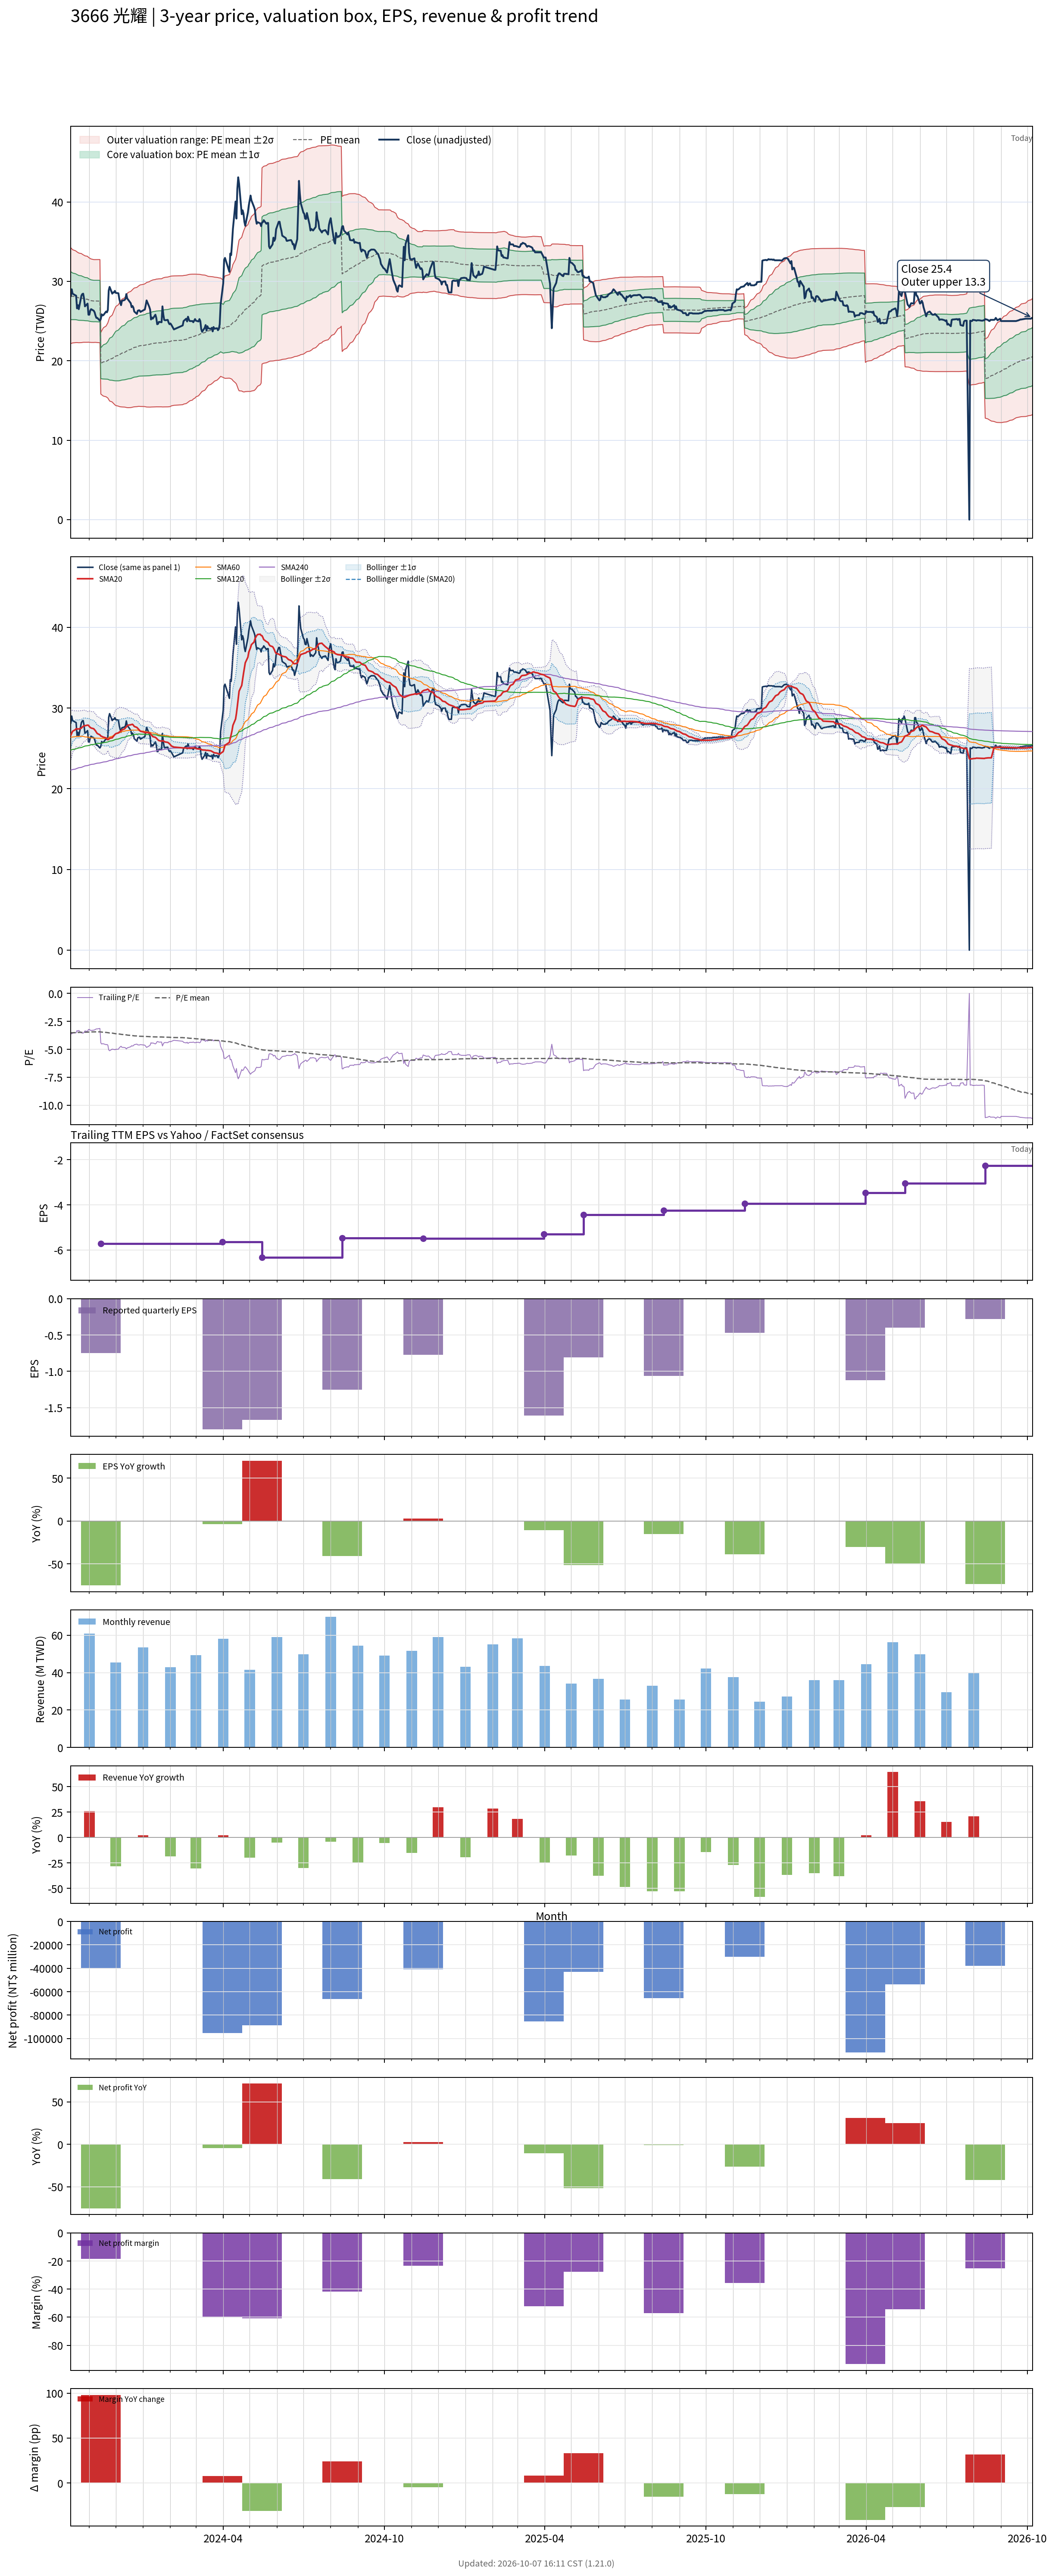

Source data for this figure (header and first rows):
# chart-version: skill-stock-dynamic-val…
date, close, available_date, period_end, eps, ttm_eps, pe, pe_mean, pe_std, price_m2, price_m1, price_mean, price_p1, price_p2, forward_eps, forward_pe, forward_pe_mean, forward_pe_std, forward_price_m2, forward_price_m1, forward_price_mean, forward_price_p1, forward_price_p2, sma20
2023-10-11, 28.15, 2023-08-14, 2023-06-30, -2.11, -8, -3.519, -3.525, 0.3767, 34.23, 31.21, 28.2, 25.18, 22.17, , , , , , , , , , 26.63
2023-10-12, 29, 2023-08-14, 2023-06-30, -2.11, -8, -3.625, -3.52, 0.3718, 34.11, 31.13, 28.16, 25.19, 22.21, , , , , , , , , , 26.89
2023-10-13, 28.45, 2023-08-14, 2023-06-30, -2.11, -8, -3.556, -3.515, 0.3666, 33.98, 31.05, 28.12, 25.18, 22.25, , , , , , , , , , 27.12
2023-10-16, 28.25, 2023-08-14, 2023-06-30, -2.11, -8, -3.531, -3.509, 0.3618, 33.86, 30.97, 28.08, 25.18, 22.29, , , , , , , , , , 27.3
2023-10-17, 28.2, 2023-08-14, 2023-06-30, -2.11, -8, -3.525, -3.506, 0.3596, 33.8, 30.92, 28.05, 25.17, 22.29, , , , , , , , , , 27.43
2023-10-18, 26.6, 2023-08-14, 2023-06-30, -2.11, -8, -3.325, -3.5, 0.3566, 33.71, 30.85, 28, 25.15, 22.29, , , , , , , , , , 27.42
2023-10-19, 27, 2023-08-14, 2023-06-30, -2.11, -8, -3.375, -3.496, 0.3548, 33.64, 30.8, 27.96, 25.13, 22.29, , , , , , , , , , 27.4
2023-10-20, 26.5, 2023-08-14, 2023-06-30, -2.11, -8, -3.312, -3.49, 0.3527, 33.57, 30.74, 27.92, 25.1, 22.28, , , , , , , , , , 27.41
2023-10-23, 28.2, 2023-08-14, 2023-06-30, -2.11, -8, -3.525, -3.487, 0.3502, 33.5, 30.7, 27.89, 25.09, 22.29, , , , , , , , , , 27.51
2023-10-24, 28.4, 2023-08-14, 2023-06-30, -2.11, -8, -3.55, -3.483, 0.3469, 33.41, 30.64, 27.86, 25.09, 22.31, , , , , , , , , , 27.64
2023-10-25, 28.45, 2023-08-14, 2023-06-30, -2.11, -8, -3.556, -3.48, 0.3443, 33.34, 30.59, 27.84, 25.08, 22.33, , , , , , , , , , 27.73
2023-10-26, 27.85, 2023-08-14, 2023-06-30, -2.11, -8, -3.481, -3.476, 0.3422, 33.29, 30.55, 27.81, 25.07, 22.33, , , , , , , , , , 27.8
2023-10-27, 26.85, 2023-08-14, 2023-06-30, -2.11, -8, -3.356, -3.472, 0.3402, 33.22, 30.5, 27.77, 25.05, 22.33, , , , , , , , , , 27.8
2023-10-30, 27.2, 2023-08-14, 2023-06-30, -2.11, -8, -3.4, -3.468, 0.338, 33.15, 30.45, 27.74, 25.04, 22.33, , , , , , , , , , 27.88
2023-10-31, 25.8, 2023-08-14, 2023-06-30, -2.11, -8, -3.225, -3.46, 0.3335, 33.02, 30.35, 27.68, 25.01, 22.35, , , , , , , , , , 27.86
2023-11-01, 25.8, 2023-08-14, 2023-06-30, -2.11, -8, -3.225, -3.455, 0.3322, 32.95, 30.3, 27.64, 24.98, 22.33, , , , , , , , , , 27.7
2023-11-02, 26.3, 2023-08-14, 2023-06-30, -2.11, -8, -3.288, -3.45, 0.3296, 32.87, 30.23, 27.6, 24.96, 22.32, , , , , , , , , , 27.6
2023-11-03, 26.5, 2023-08-14, 2023-06-30, -2.11, -8, -3.312, -3.446, 0.3284, 32.82, 30.19, 27.57, 24.94, 22.31, , , , , , , , , , 27.52
2023-11-06, 26.3, 2023-08-14, 2023-06-30, -2.11, -8, -3.288, -3.441, 0.326, 32.74, 30.13, 27.52, 24.92, 22.31, , , , , , , , , , 27.43
2023-11-07, 26.1, 2023-08-14, 2023-06-30, -2.11, -8, -3.263, -3.441, 0.3256, 32.74, 30.13, 27.53, 24.92, 22.32, , , , , , , , , , 27.3
2023-11-08, 25.7, 2023-08-14, 2023-06-30, -2.11, -8, -3.212, -3.441, 0.3256, 32.74, 30.13, 27.53, 24.92, 22.32, , , , , , , , , , 27.17
2023-11-09, 25.4, 2023-08-14, 2023-06-30, -2.11, -8, -3.175, -3.441, 0.326, 32.74, 30.13, 27.52, 24.92, 22.31, , , , , , , , , , 26.99
2023-11-10, 25.4, 2023-08-14, 2023-06-30, -2.11, -8, -3.175, -3.44, 0.3264, 32.74, 30.13, 27.52, 24.91, 22.3, , , , , , , , , , 26.84
2023-11-13, 25.05, 2023-08-14, 2023-06-30, -2.11, -8, -3.131, -3.439, 0.3273, 32.75, 30.13, 27.51, 24.89, 22.27, , , , , , , , , , 26.68
2023-11-14, 25.25, 2023-11-14, 2023-09-30, -0.75, -5.71, -4.422, -3.448, 0.3391, 23.56, 21.63, 19.69, 17.75, 15.82, , , , , , , , , , 26.53
2023-11-15, 25.85, 2023-11-14, 2023-09-30, -0.75, -5.71, -4.527, -3.459, 0.3527, 23.78, 21.76, 19.75, 17.74, 15.72, , , , , , , , , , 26.5
2023-11-16, 25.7, 2023-11-14, 2023-09-30, -0.75, -5.71, -4.501, -3.468, 0.3651, 23.97, 21.89, 19.8, 17.72, 15.63, , , , , , , , , , 26.43
2023-11-17, 25.75, 2023-11-14, 2023-09-30, -0.75, -5.71, -4.51, -3.478, 0.3769, 24.17, 22.01, 19.86, 17.71, 15.56, , , , , , , , , , 26.39
2023-11-20, 26.2, 2023-11-14, 2023-09-30, -0.75, -5.71, -4.588, -3.489, 0.3898, 24.38, 22.15, 19.92, 17.7, 15.47, , , , , , , , , , 26.29
2023-11-21, 26.1, 2023-11-14, 2023-09-30, -0.75, -5.71, -4.571, -3.5, 0.4018, 24.57, 22.28, 19.98, 17.69, 15.39, , , , , , , , , , 26.18
2023-11-22, 26.4, 2023-11-14, 2023-09-30, -0.75, -5.71, -4.623, -3.51, 0.4144, 24.78, 22.41, 20.04, 17.68, 15.31, , , , , , , , , , 26.07
2023-11-23, 28.85, 2023-11-14, 2023-09-30, -0.75, -5.71, -5.053, -3.524, 0.4375, 25.12, 22.62, 20.12, 17.63, 15.13, , , , , , , , , , 26.12
2023-11-24, 29.3, 2023-11-14, 2023-09-30, -0.75, -5.71, -5.131, -3.539, 0.4612, 25.47, 22.84, 20.21, 17.57, 14.94, , , , , , , , , , 26.25
2023-11-27, 28.45, 2023-11-14, 2023-09-30, -0.75, -5.71, -4.982, -3.552, 0.4793, 25.76, 23.02, 20.28, 17.55, 14.81, , , , , , , , , , 26.31
2023-11-28, 28.6, 2023-11-14, 2023-09-30, -0.75, -5.71, -5.009, -3.566, 0.4973, 26.04, 23.2, 20.36, 17.52, 14.68, , , , , , , , , , 26.45
2023-11-29, 28.6, 2023-11-14, 2023-09-30, -0.75, -5.71, -5.009, -3.579, 0.514, 26.31, 23.37, 20.44, 17.5, 14.57, , , , , , , , , , 26.59
2023-11-30, 28.8, 2023-11-14, 2023-09-30, -0.75, -5.71, -5.044, -3.593, 0.5307, 26.58, 23.55, 20.52, 17.49, 14.46, , , , , , , , , , 26.71
2023-12-01, 28.55, 2023-11-14, 2023-09-30, -0.75, -5.71, -5, -3.607, 0.5455, 26.83, 23.71, 20.6, 17.48, 14.37, , , , , , , , , , 26.82
2023-12-04, 28.5, 2023-11-14, 2023-09-30, -0.75, -5.71, -4.991, -3.621, 0.5592, 27.06, 23.87, 20.68, 17.48, 14.29, , , , , , , , , , 26.93
2023-12-05, 27.8, 2023-11-14, 2023-09-30, -0.75, -5.71, -4.869, -3.634, 0.57, 27.26, 24.01, 20.75, 17.5, 14.24, , , , , , , , , , 27.01
2023-12-06, 27.35, 2023-11-14, 2023-09-30, -0.75, -5.71, -4.79, -3.647, 0.5787, 27.43, 24.13, 20.82, 17.52, 14.21, , , , , , , , , , 27.09
2023-12-07, 27, 2023-11-14, 2023-09-30, -0.75, -5.71, -4.729, -3.659, 0.5858, 27.58, 24.24, 20.89, 17.55, 14.2, , , , , , , , , , 27.18
2023-12-08, 27.55, 2023-11-14, 2023-09-30, -0.75, -5.71, -4.825, -3.673, 0.5938, 27.75, 24.36, 20.97, 17.58, 14.19, , , , , , , , , , 27.28
2023-12-11, 27.65, 2023-11-14, 2023-09-30, -0.75, -5.71, -4.842, -3.686, 0.6019, 27.92, 24.48, 21.05, 17.61, 14.17, , , , , , , , , , 27.41
2023-12-12, 27.8, 2023-11-14, 2023-09-30, -0.75, -5.71, -4.869, -3.699, 0.6102, 28.09, 24.61, 21.12, 17.64, 14.16, , , , , , , , , , 27.54
2023-12-13, 28.4, 2023-11-14, 2023-09-30, -0.75, -5.71, -4.974, -3.713, 0.62, 28.28, 24.74, 21.2, 17.66, 14.12, , , , , , , , , , 27.67
2023-12-14, 27.85, 2023-11-14, 2023-09-30, -0.75, -5.71, -4.877, -3.726, 0.628, 28.45, 24.86, 21.28, 17.69, 14.11, , , , , , , , , , 27.77
2023-12-15, 27.7, 2023-11-14, 2023-09-30, -0.75, -5.71, -4.851, -3.739, 0.6351, 28.6, 24.98, 21.35, 17.72, 14.1, , , , , , , , , , 27.87
2023-12-18, 27.25, 2023-11-14, 2023-09-30, -0.75, -5.71, -4.772, -3.752, 0.6404, 28.74, 25.08, 21.42, 17.77, 14.11, , , , , , , , , , 27.93
2023-12-19, 26.75, 2023-11-14, 2023-09-30, -0.75, -5.71, -4.685, -3.764, 0.6442, 28.85, 25.17, 21.49, 17.81, 14.14, , , , , , , , , , 27.96
2023-12-20, 26.9, 2023-11-14, 2023-09-30, -0.75, -5.71, -4.711, -3.776, 0.6481, 28.96, 25.26, 21.56, 17.86, 14.16, , , , , , , , , , 27.98
2023-12-21, 26.7, 2023-11-14, 2023-09-30, -0.75, -5.71, -4.676, -3.788, 0.6516, 29.07, 25.35, 21.63, 17.91, 14.19, , , , , , , , , , 27.88
2023-12-22, 26.2, 2023-11-14, 2023-09-30, -0.75, -5.71, -4.588, -3.798, 0.6549, 29.16, 25.42, 21.68, 17.94, 14.21, , , , , , , , , , 27.72
2023-12-25, 25.9, 2023-11-14, 2023-09-30, -0.75, -5.71, -4.536, -3.807, 0.6573, 29.24, 25.49, 21.74, 17.99, 14.23, , , , , , , , , , 27.59
2023-12-26, 26.3, 2023-11-14, 2023-09-30, -0.75, -5.71, -4.606, -3.817, 0.6604, 29.34, 25.56, 21.79, 18.02, 14.25, , , , , , , , , , 27.48
2023-12-27, 26.35, 2023-11-14, 2023-09-30, -0.75, -5.71, -4.615, -3.826, 0.6636, 29.43, 25.64, 21.85, 18.06, 14.27, , , , , , , , , , 27.36
2023-12-28, 26.35, 2023-11-14, 2023-09-30, -0.75, -5.71, -4.615, -3.833, 0.6674, 29.51, 25.7, 21.89, 18.08, 14.27, , , , , , , , , , 27.24
2023-12-29, 26.15, 2023-11-14, 2023-09-30, -0.75, -5.71, -4.58, -3.836, 0.6702, 29.56, 25.73, 21.91, 18.08, 14.25, , , , , , , , , , 27.12
2024-01-02, 26.4, 2023-11-14, 2023-09-30, -0.75, -5.71, -4.623, -3.843, 0.674, 29.64, 25.79, 21.94, 18.09, 14.24, , , , , , , , , , 27.02
... 668 more rows
